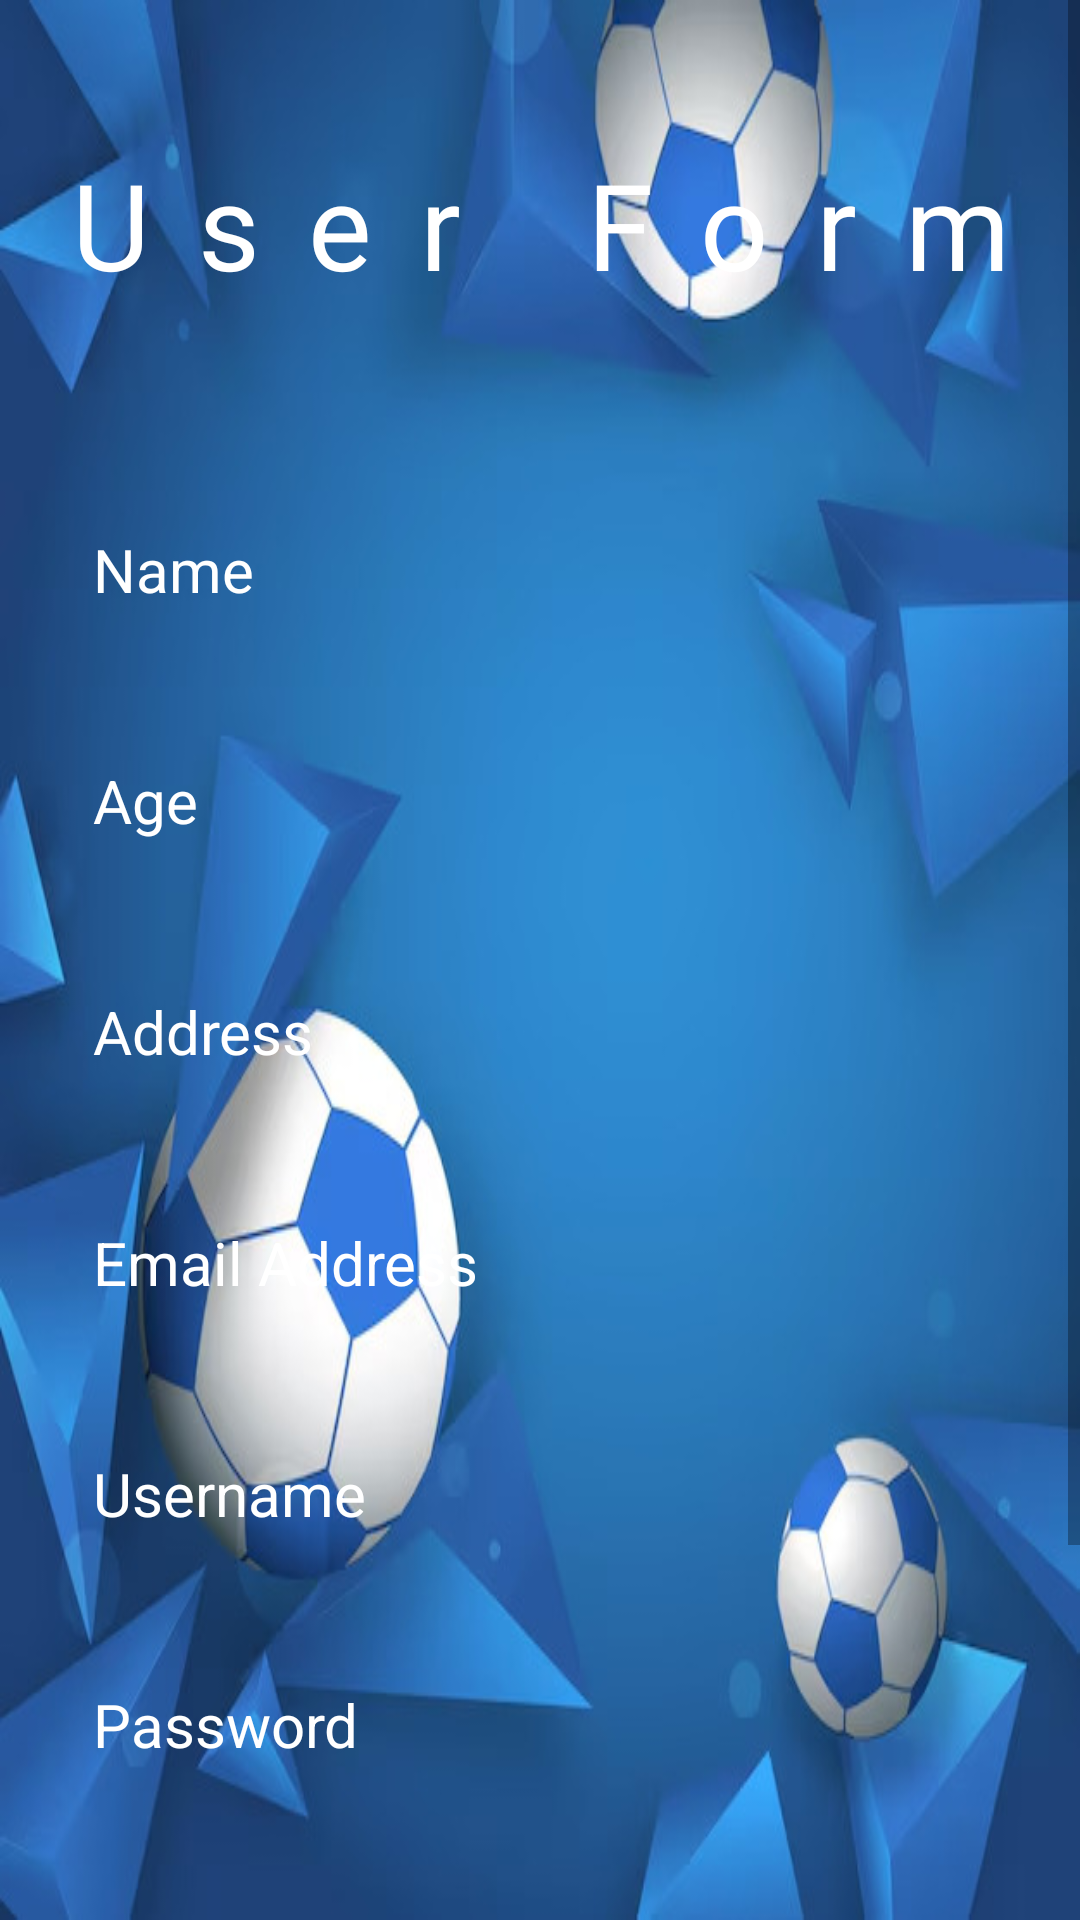

Here is an Android app screen rendered from its layout file. Give the layout XML and the strings, colors and styles it references.
<!-- AndroidManifest.xml: application theme Theme.HelloWorldTheGame -->
<!-- res/layout/activity_second.xml -->
<?xml version="1.0" encoding="utf-8"?>
<androidx.constraintlayout.widget.ConstraintLayout xmlns:android="http://schemas.android.com/apk/res/android"
    xmlns:app="http://schemas.android.com/apk/res-auto"
    xmlns:tools="http://schemas.android.com/tools"
    android:layout_width="match_parent"
    android:layout_height="match_parent"
    android:background="@drawable/form_bg">

    <ScrollView
        android:layout_width="match_parent"
        android:layout_height="match_parent"
        android:fillViewport="true">

        <androidx.constraintlayout.widget.ConstraintLayout
            android:layout_width="match_parent"
            android:layout_height="wrap_content">

            <ImageView
                android:layout_width="match_parent"
                android:layout_height="match_parent"
                android:background="@color/black"
                android:alpha="0.3" />

            <TextView
                android:id="@+id/user_form"
                android:layout_width="match_parent"
                android:layout_height="wrap_content"
                android:layout_marginTop="48dp"
                android:fontFamily="@font/flickdemo_vmryl"
                android:letterSpacing="0.4"
                android:text="@string/user_form"
                android:textAlignment="center"
                android:textColor="@color/white"
                android:textSize="40sp"
                app:layout_constraintEnd_toEndOf="parent"
                app:layout_constraintHorizontal_bias="0.0"
                app:layout_constraintStart_toStartOf="parent"
                app:layout_constraintTop_toTopOf="parent" />

            <EditText
                android:id="@+id/name"
                android:layout_width="0dp"
                android:layout_height="wrap_content"
                android:layout_marginStart="16dp"
                android:layout_marginTop="60dp"
                android:layout_marginEnd="16dp"
                android:background="@drawable/text_box"
                android:hint="@string/name"
                android:inputType="textPersonName"
                android:padding="15dp"
                android:textColorHint="@color/white"
                android:textSize="20sp"
                app:layout_constraintEnd_toEndOf="parent"
                app:layout_constraintHorizontal_bias="0.0"
                app:layout_constraintStart_toStartOf="parent"
                app:layout_constraintTop_toBottomOf="@id/user_form" />

            <EditText
                android:id="@+id/age"
                android:layout_width="0dp"
                android:layout_height="wrap_content"
                android:layout_marginStart="16dp"
                android:layout_marginEnd="16dp"
                android:layout_marginTop="20dp"
                android:background="@drawable/text_box"
                android:hint="@string/age"
                android:inputType="number"
                android:padding="15dp"
                android:textColorHint="@color/white"
                android:textSize="20sp"
                app:layout_constraintTop_toBottomOf="@id/name"
                app:layout_constraintEnd_toEndOf="parent"
                app:layout_constraintStart_toStartOf="parent" />

            <EditText
                android:id="@+id/address"
                android:layout_width="0dp"
                android:layout_height="wrap_content"
                android:layout_marginStart="16dp"
                android:layout_marginEnd="16dp"
                android:layout_marginTop="20dp"
                android:background="@drawable/text_box"
                android:hint="@string/address"
                android:inputType="textCapWords"
                android:padding="15dp"
                android:textColorHint="@color/white"
                android:textSize="20sp"
                app:layout_constraintTop_toBottomOf="@id/age"
                app:layout_constraintEnd_toEndOf="parent"
                app:layout_constraintStart_toStartOf="parent" />

            <EditText
                android:id="@+id/email"
                android:layout_width="0dp"
                android:layout_height="wrap_content"
                android:layout_marginStart="16dp"
                android:layout_marginEnd="16dp"
                android:layout_marginTop="20dp"
                android:background="@drawable/text_box"
                android:hint="@string/email"
                android:inputType="textEmailAddress"
                android:padding="15dp"
                android:textColorHint="@color/white"
                android:textSize="20sp"
                app:layout_constraintTop_toBottomOf="@id/address"
                app:layout_constraintEnd_toEndOf="parent"
                app:layout_constraintStart_toStartOf="parent" />

            <EditText
                android:id="@+id/username"
                android:layout_width="0dp"
                android:layout_height="wrap_content"
                android:layout_marginStart="16dp"
                android:layout_marginEnd="16dp"
                android:layout_marginTop="20dp"
                android:background="@drawable/text_box"
                android:hint="@string/username"
                android:inputType="text"
                android:padding="15dp"
                android:textColorHint="@color/white"
                android:textSize="20sp"
                app:layout_constraintTop_toBottomOf="@id/email"
                app:layout_constraintEnd_toEndOf="parent"
                app:layout_constraintStart_toStartOf="parent" />

            <EditText
                android:id="@+id/password"
                android:layout_width="0dp"
                android:layout_height="wrap_content"
                android:layout_marginStart="16dp"
                android:layout_marginEnd="16dp"
                android:layout_marginTop="20dp"
                android:background="@drawable/text_box"
                android:hint="@string/password"
                android:inputType="textPassword"
                android:padding="15dp"
                android:textColorHint="@color/white"
                android:textSize="20sp"
                app:layout_constraintTop_toBottomOf="@id/username"
                app:layout_constraintEnd_toEndOf="parent"
                app:layout_constraintStart_toStartOf="parent" />

            <EditText
                android:id="@+id/confirm_password"
                android:layout_width="0dp"
                android:layout_height="wrap_content"
                android:layout_marginStart="16dp"
                android:layout_marginEnd="16dp"
                android:layout_marginTop="20dp"
                android:background="@drawable/text_box"
                android:hint="@string/confirm_password"
                android:inputType="textPassword"
                android:padding="15dp"
                android:textColorHint="@color/white"
                android:textSize="20sp"
                app:layout_constraintTop_toBottomOf="@id/password"
                app:layout_constraintEnd_toEndOf="parent"
                app:layout_constraintStart_toStartOf="parent" />

            <Button
                android:id="@+id/register"
                android:layout_width="150dp"
                android:layout_height="75dp"
                android:layout_marginTop="40dp"
                android:text="@string/register"
                android:textSize="20sp"
                app:layout_constraintEnd_toEndOf="parent"
                app:layout_constraintHorizontal_bias="0.497"
                app:layout_constraintStart_toStartOf="parent"
                app:layout_constraintTop_toBottomOf="@id/confirm_password" />

        </androidx.constraintlayout.widget.ConstraintLayout>
    </ScrollView>

</androidx.constraintlayout.widget.ConstraintLayout>
<!-- resources referenced by this layout -->
<resources>
  <color name="black">#FF000000</color>
  <color name="white">#FFFFFFFF</color>
  <!-- drawable form_bg: jpg bitmap (drawable, 59821 bytes) -->
  <string name="address">Address</string>
  <string name="age">Age</string>
  <string name="confirm_password">Confirm Password</string>
  <string name="email">Email Address</string>
  <string name="name">Name</string>
  <string name="password">Password</string>
  <string name="register">Register</string>
  <string name="user_form">User Form</string>
  <string name="username">Username</string>
  <style name="Theme.HelloWorldTheGame" parent="Theme.MaterialComponents.DayNight.DarkActionBar">
          
          <item name="colorPrimary">@color/purple_500</item>
          <item name="colorPrimaryVariant">@color/purple_700</item>
          <item name="colorOnPrimary">@color/white</item>
          
          <item name="colorSecondary">@color/teal_200</item>
          <item name="colorSecondaryVariant">@color/teal_700</item>
          <item name="colorOnSecondary">@color/black</item>
          
          <item name="android:statusBarColor">?attr/colorPrimaryVariant</item>
          
      </style>
  <color name="purple_500">#FF6200EE</color>
  <color name="purple_700">#FF3700B3</color>
  <color name="teal_200">#FF03DAC5</color>
  <color name="teal_700">#FF018786</color>
</resources>
